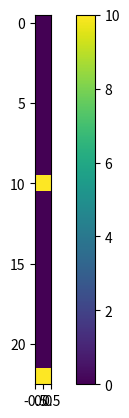

Reproduce this figure in Python.
# -*- coding: utf-8 -*-
"""
Created on Wed Sep  8 13:49:05 2021

@author: gareyes3
"""
import numpy as np
import pandas as pd
from matplotlib import pyplot as plt

x= [0,0,0,0,0,0,0,0,0,0,10,0,0,0,0,0,0,0,0,0,0,0,10]
df = pd.DataFrame(x)


plt.imshow(df, cmap='viridis')
plt.colorbar()
plt.show()